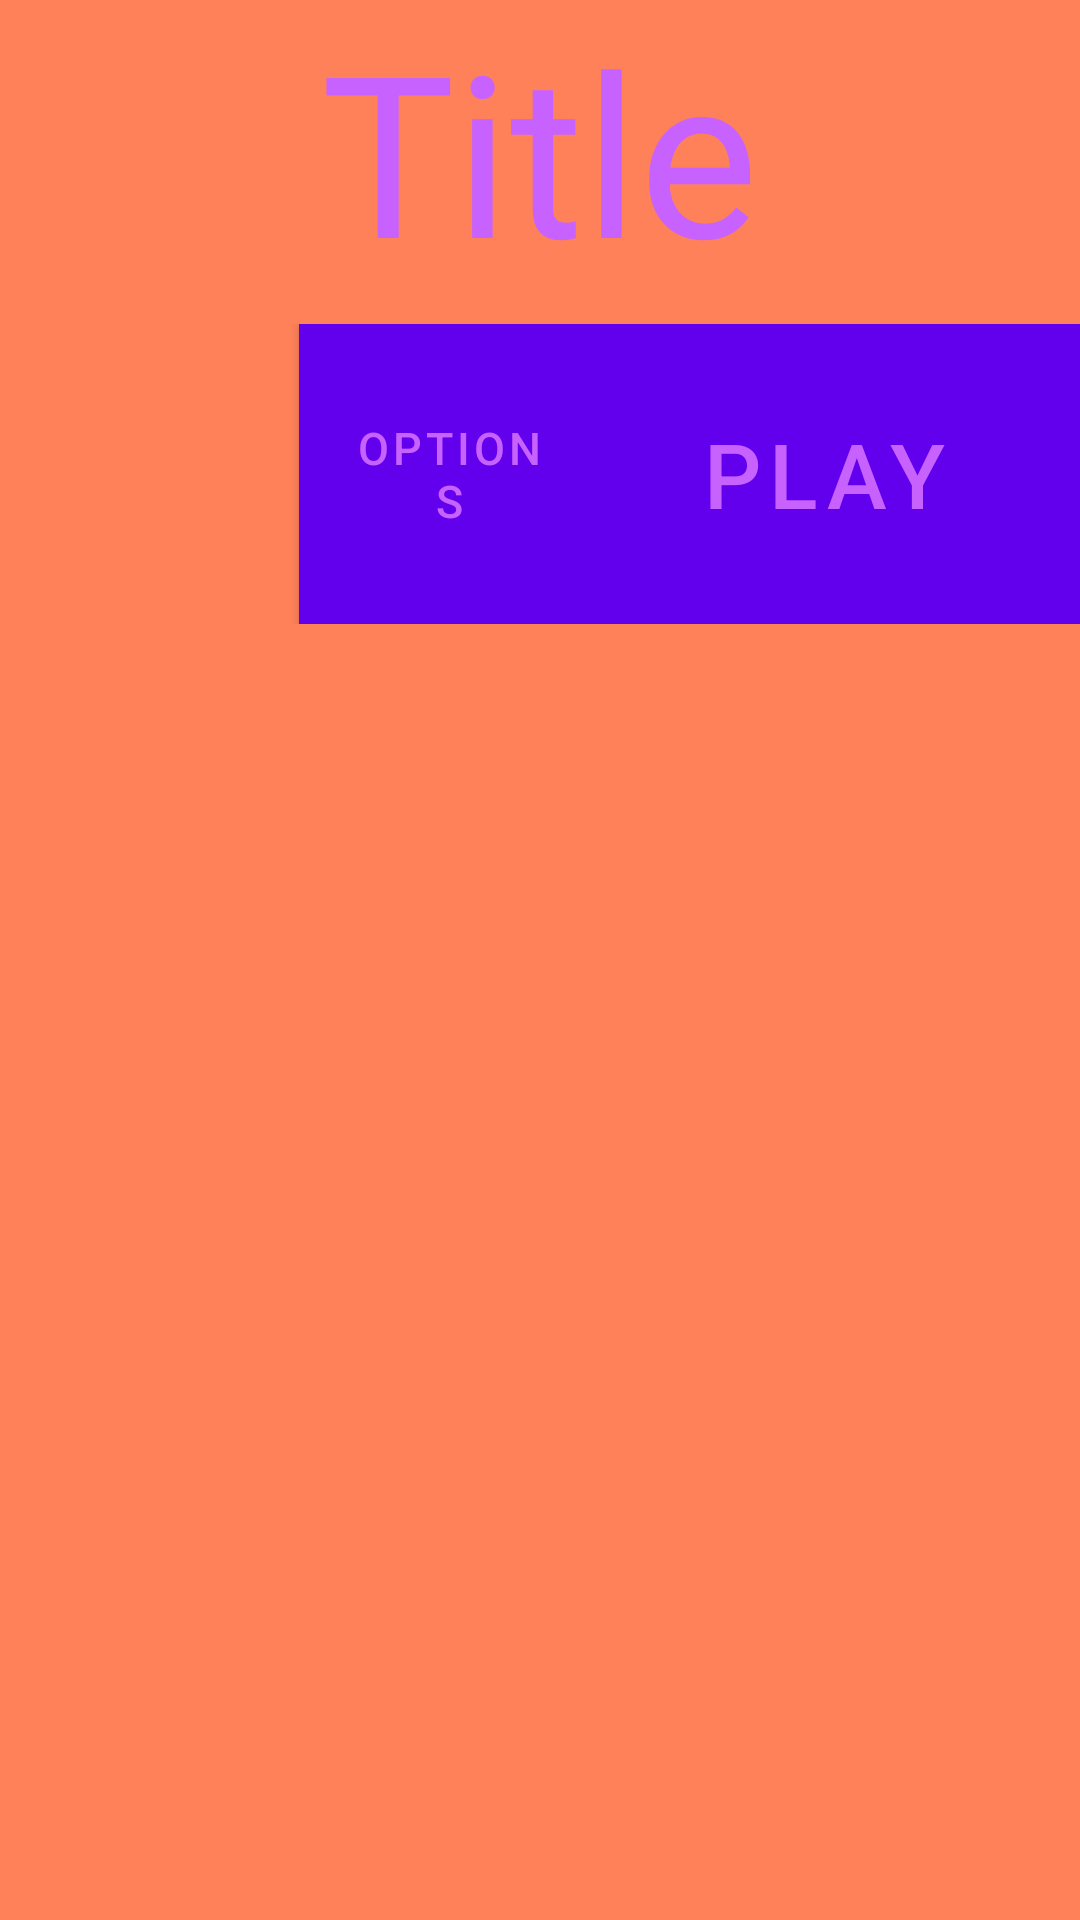

Here is an Android app screen rendered from its layout file. Give the layout XML and the strings, colors and styles it references.
<!-- AndroidManifest.xml: fallback theme Theme.MaterialComponents.DayNight.NoActionBar -->
<!-- res/layout/content_main.xml -->
<?xml version="1.0" encoding="utf-8"?>
<LinearLayout xmlns:android="http://schemas.android.com/apk/res/android"
    xmlns:app="http://schemas.android.com/apk/res-auto"
    xmlns:tools="http://schemas.android.com/tools"
    android:layout_width="match_parent"
    android:layout_height="match_parent"
    android:orientation="horizontal"
    android:paddingBottom="@dimen/activity_vertical_margin"
    android:paddingLeft="@dimen/activity_horizontal_margin"
    android:paddingRight="@dimen/activity_horizontal_margin"
    android:paddingTop="@dimen/activity_vertical_margin"
    app:layout_behavior="@string/appbar_scrolling_view_behavior"
    tools:context="com.example.appdevlopment.racing_app_project.MainActivity"
    tools:showIn="@layout/activity_main"
    android:focusableInTouchMode="false"
    android:background="#ff8159">

    <LinearLayout
        android:orientation="vertical"
        android:layout_width="match_parent"
        android:layout_height="232dp"
        android:touchscreenBlocksFocus="false"
        android:weightSum="1">

        <TextView
            android:layout_width="wrap_content"
            android:layout_height="wrap_content"
            android:textAppearance="?android:attr/textAppearanceLarge"
            android:text="Title"
            android:id="@+id/textView"
            android:layout_gravity="center_horizontal"
            android:textColor="#c762ff"
            android:textSize="75dp"
            android:textIsSelectable="false" />

        <Space
            android:layout_width="match_parent"
            android:layout_height="wrap_content"
            android:layout_gravity="center_horizontal"
            android:layout_weight="0.26" />

        <LinearLayout
            android:orientation="horizontal"
            android:layout_width="wrap_content"
            android:layout_height="wrap_content">

            <Space
                android:layout_width="100dp"
                android:layout_height="match_parent"
                android:layout_gravity="center_vertical" />

            <Button
                android:layout_width="100dp"
                android:layout_height="match_parent"
                android:text="Options"
                android:id="@+id/button"
                android:textSize="15dp"
                android:textColor="#c762ff"
                android:background="#66b3ff"
                android:onClick="onClick"/>

            <Button
                android:layout_width="150dp"
                android:layout_height="100dp"
                android:text="Play"
                android:id="@+id/button2"
                android:textSize="30dp"
                android:textColor="#c762ff"
                android:background="#59ffac"
                android:onClick="onClick"/>

            <Button
                android:layout_width="100dp"
                android:layout_height="match_parent"
                android:text="Cars"
                android:id="@+id/button3"
                android:textSize="15dp"
                android:textColor="#c762ff"
                android:background="#ffbe59"
                android:onClick="onClick"/>

            <Space
                android:layout_width="100dp"
                android:layout_height="match_parent" />
        </LinearLayout>
    </LinearLayout>
</LinearLayout>
<!-- res/layout/activity_main.xml (included above) -->
<?xml version="1.0" encoding="utf-8"?>
<android.support.design.widget.CoordinatorLayout xmlns:android="http://schemas.android.com/apk/res/android"
    xmlns:app="http://schemas.android.com/apk/res-auto"
    xmlns:tools="http://schemas.android.com/tools"
    android:layout_width="match_parent"
    android:layout_height="match_parent"
    android:fitsSystemWindows="true"
    tools:context="com.example.appdevlopment.racing_app_project.MainActivity"
    android:id="@+id/main">

    <android.support.design.widget.AppBarLayout
        android:layout_width="match_parent"
        android:layout_height="wrap_content"
        android:theme="@style/AppTheme.AppBarOverlay">

        <android.support.v7.widget.Toolbar
            android:id="@+id/toolbar"
            android:layout_width="match_parent"
            android:layout_height="?attr/actionBarSize"
            android:background="?attr/colorPrimary"
            app:popupTheme="@style/AppTheme.PopupOverlay" />

    </android.support.design.widget.AppBarLayout>

    <include layout="@layout/content_main" />

    <android.support.design.widget.FloatingActionButton
        android:id="@+id/fab"
        android:layout_width="wrap_content"
        android:layout_height="wrap_content"
        android:layout_gravity="bottom|end"
        android:layout_margin="@dimen/fab_margin"
        android:src="@android:drawable/ic_dialog_email" />

</android.support.design.widget.CoordinatorLayout>
<!-- resources referenced by this layout -->
<resources>
  <style name="AppTheme.AppBarOverlay" parent="ThemeOverlay.AppCompat.Dark.ActionBar" />
  <style name="AppTheme.PopupOverlay" parent="ThemeOverlay.AppCompat.Light" />
</resources>
